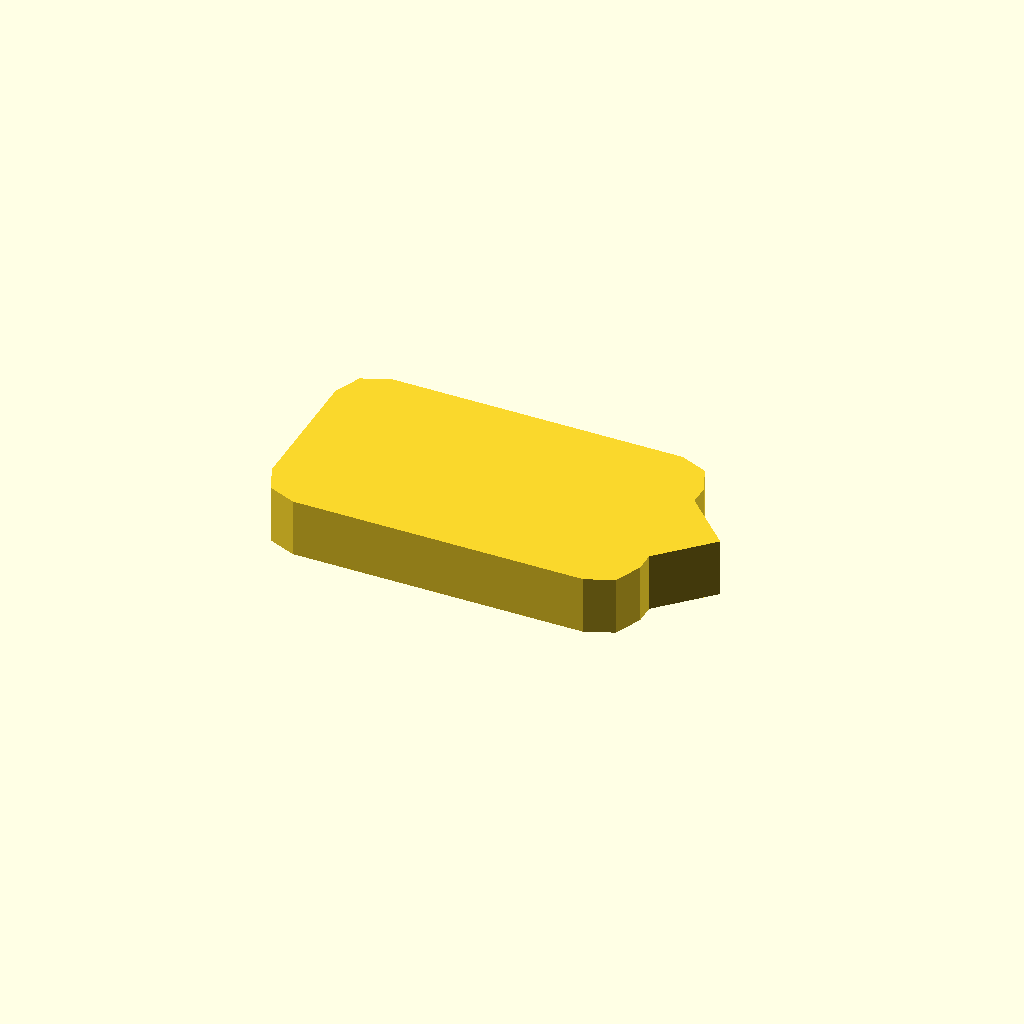
Cell 1: the model at its default parameters.
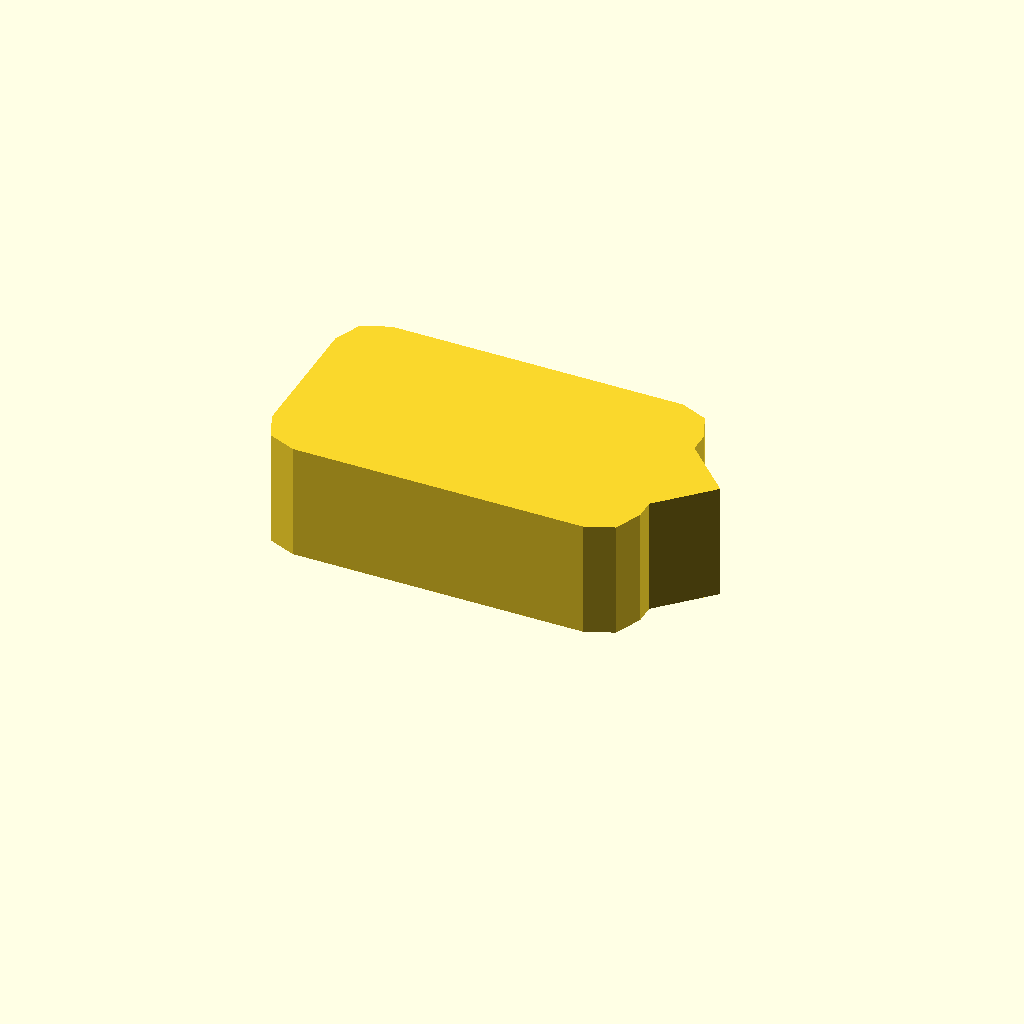
Cell 2: the same model with profile_height = 12.
All cells are drawn from one camera (rotation 55°, 0°, 25°, orthographic, colour scheme Cornfield), so only the parameter changes between them.
OpenSCAD source file optional_data/data/sketch1/pawls/part_0047.scad:
$fn = 32;

// ----------------------------------------------------------------------
// Ratchet pawl: 38 x 22 mm body, beak 5 mm с правого торца
// ----------------------------------------------------------------------

// --- parameters (mm) ---
profile_height = 6;       // extrusion height
profile_points = 15;      // points of the closed outline

profile = [[0, 4], [1.172, 1.172], [4, 0], [34, 0], [36.828, 1.172], [38, 4], [38, 6], [43, 11], [38, 16], [38, 18], [36.828, 20.828], [34, 22], [4, 22], [1.172, 20.828], [0, 18]];  // single closed polygon, 15 points, counter clockwise

// --- the one profile operation ---
linear_extrude(height = profile_height) polygon(points = profile);
Customizer parameters (derived from the source; name, type, default, range or options):
profile_height: number, default 6
profile_points: number, default 15
